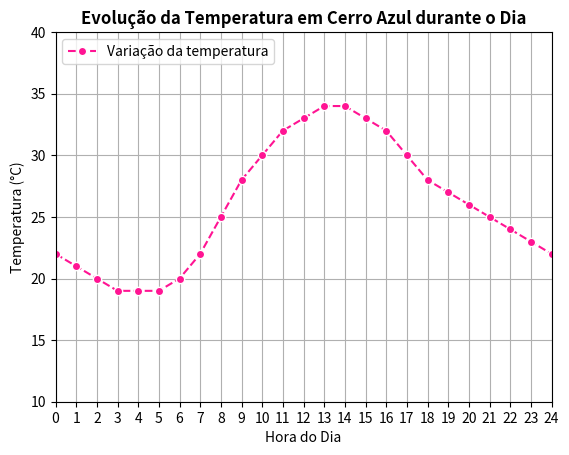

Write the Python code that produced this figure.
import matplotlib.pyplot as plt

# Definindo os dados
horas = list(range(25))  # Horas do dia (0h a 24h)
temperaturas = [22, 21, 20, 19, 19, 19, 20, 22, 25, 28, 30, 32, 33, 34, 34, 33, 32, 30, 28, 27, 26, 25, 24, 23, 22]

# Criando o gráfico de linha
plt.plot(horas, temperaturas, marker='o', mec="1.0", linestyle='--', color='#FF1493', label='Variação da temperatura')  # Plota os dados com marcadores e linha

# Personalizando o gráfico
plt.title("Evolução da Temperatura em Cerro Azul durante o Dia", fontweight='bold')  # Título do gráfico
plt.xlabel("Hora do Dia")  # Rótulo do eixo X
plt.ylabel("Temperatura (°C)")  # Rótulo do eixo Y
plt.grid(True)  # Adiciona uma grade para facilitar a leitura

# Ajustando os limites dos eixos
plt.xlim(0, 24)  # Define o limite do eixo X (0h a 24h)
plt.ylim(10, 40)  # Define o limite do eixo Y (10°C a 40°C)

# Adicionando rótulos personalizados no eixo X (horas)
plt.xticks(horas)

plt.legend(loc='upper left', fontsize=10)

# Exibindo o gráfico
plt.show()
